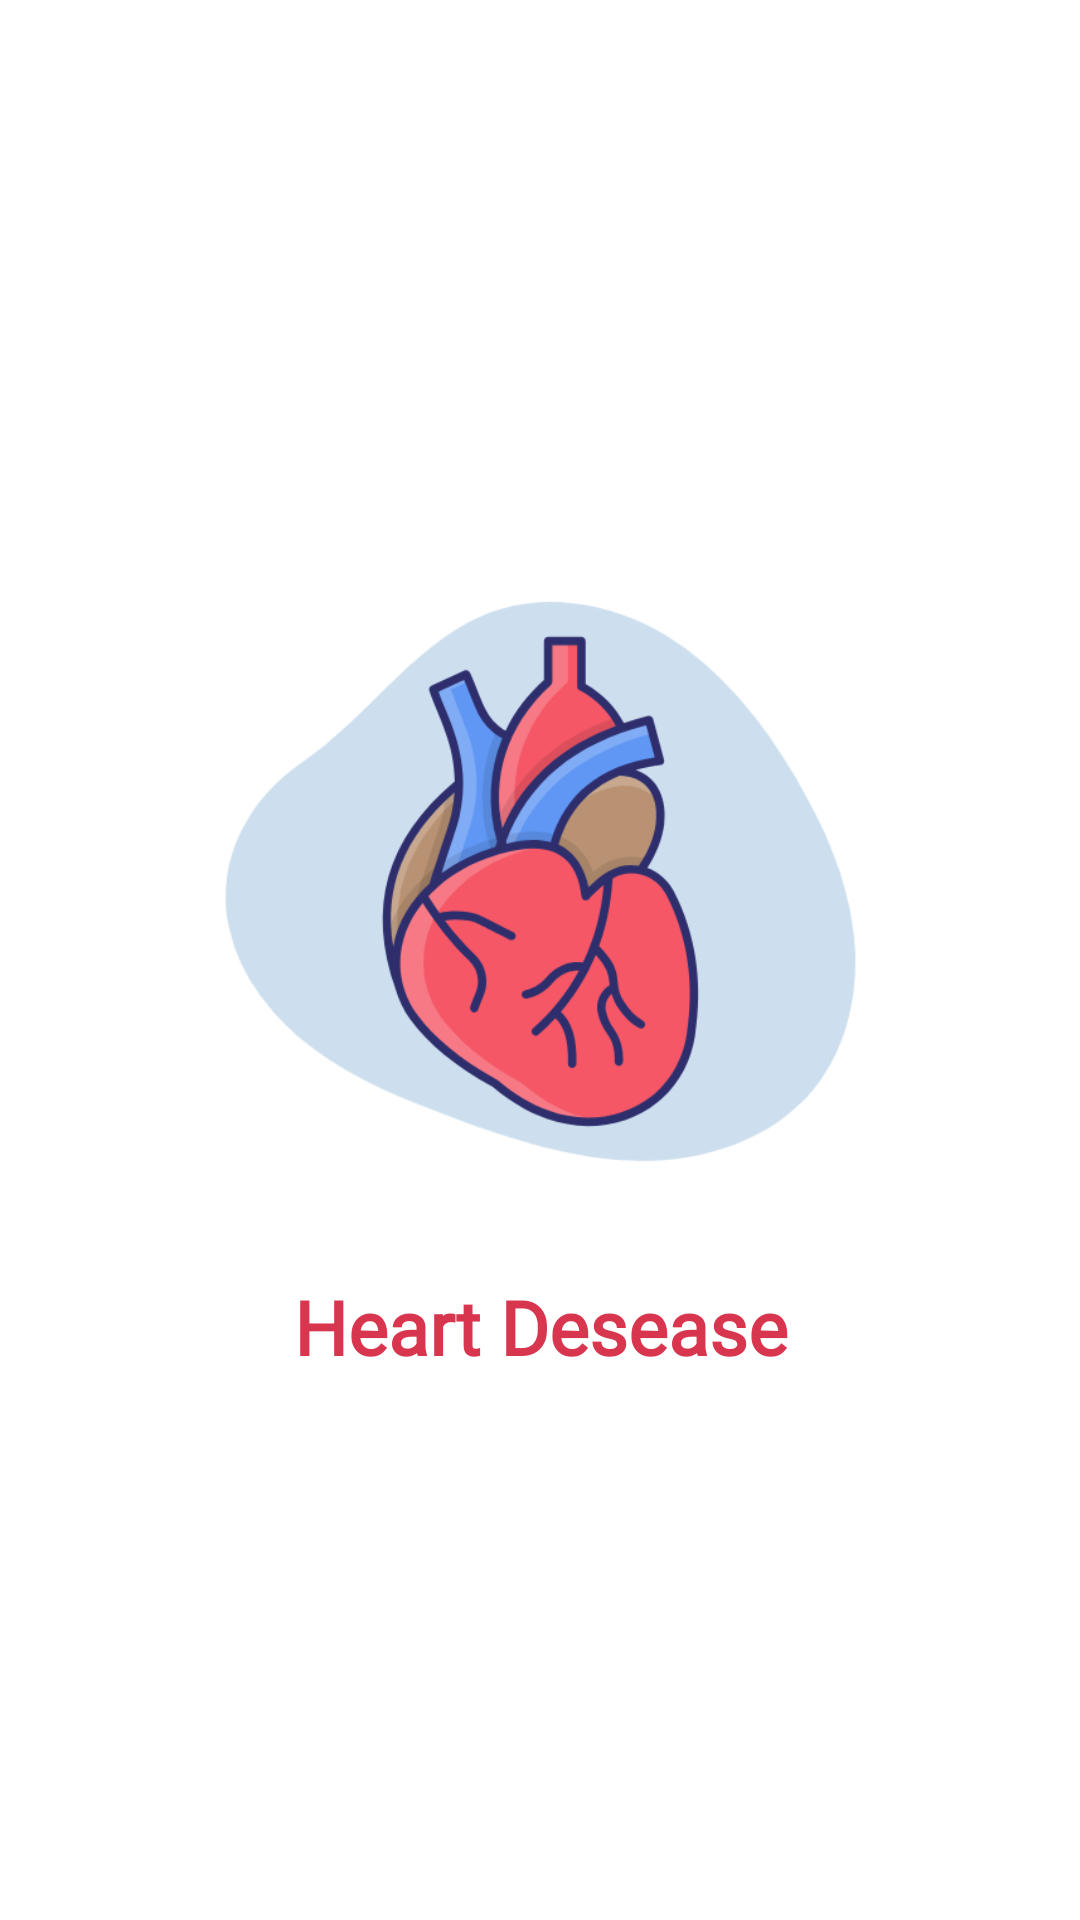

Here is an Android app screen rendered from its layout file. Give the layout XML and the strings, colors and styles it references.
<!-- AndroidManifest.xml: application theme Theme.HeartForecast -->
<!-- res/layout/activity_splash.xml -->
<?xml version="1.0" encoding="utf-8"?>
<androidx.constraintlayout.widget.ConstraintLayout
    xmlns:android="http://schemas.android.com/apk/res/android"
    xmlns:app="http://schemas.android.com/apk/res-auto"
    xmlns:tools="http://schemas.android.com/tools"
    android:layout_width="match_parent"
    android:layout_height="match_parent"
    android:background="@color/white"
    tools:context=".SplashActivity">


    <ImageView
        android:id="@+id/logo"
        android:layout_width="215dp"
        android:layout_height="215dp"
        android:layout_marginStart="8dp"
        android:layout_marginTop="8dp"
        android:layout_marginEnd="8dp"
        android:layout_marginBottom="8dp"
        android:clipToOutline="true"
        android:contentDescription="nice"
        android:src="@drawable/heart2"
        app:layout_constraintBottom_toBottomOf="parent"
        app:layout_constraintEnd_toEndOf="parent"
        app:layout_constraintStart_toStartOf="parent"
        app:layout_constraintTop_toTopOf="parent"
        app:layout_constraintVertical_bias="0.436"
        tools:ignore="ImageContrastCheck" />

    <TextView
        android:id="@+id/textView"
        android:layout_width="0dp"
        android:layout_height="wrap_content"
        android:layout_marginTop="24dp"
        android:fontFamily="@font/montserrat"
        android:text="Heart Desease"
        android:textColor="@color/red"
        android:textAlignment="center"
        android:textSize="25sp"
        android:textStyle="bold"
        app:layout_constraintEnd_toEndOf="parent"
        app:layout_constraintStart_toStartOf="parent"
        app:layout_constraintTop_toBottomOf="@+id/logo" />


</androidx.constraintlayout.widget.ConstraintLayout>
<!-- resources referenced by this layout -->
<resources>
  <color name="red">#D8364F</color>
  <color name="white">#FFFFFFFF</color>
  <!-- drawable heart2: png bitmap (drawable, 56875 bytes) -->
  <style name="Theme.HeartForecast" parent="Base.Theme.HeartForecast" />
  <style name="Base.Theme.HeartForecast" parent="Theme.Material3.DayNight.NoActionBar">
          
          
      </style>
</resources>
